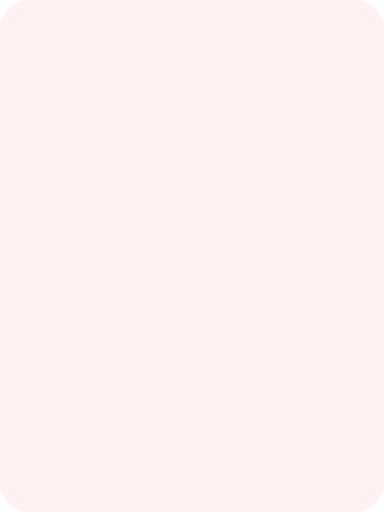
t = 0.00 s
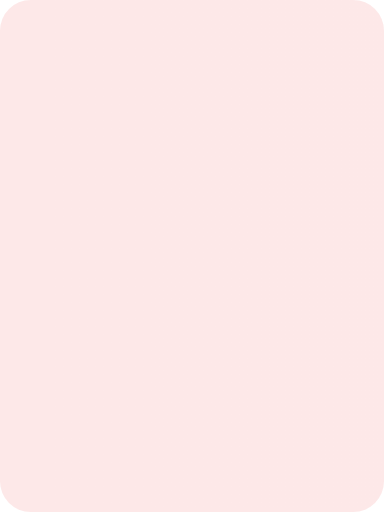
t = 0.38 s
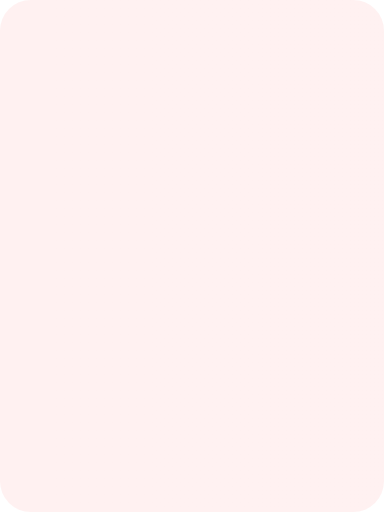
t = 0.75 s
t = 1.13 s: frame unchanged from t = 0.00 s, image omitted

The animated SVG that drew these frames (rendered in a browser with its animation timeline set to each time). Animation: 2 SMIL elements (animate=2); one cycle of 1.50 s, repeats indefinitely.

<svg xmlns="http://www.w3.org/2000/svg" width="300" height="400" viewBox="0 0 300 400">
  <defs>
    <linearGradient id="shimmer" x1="0%" y1="0%" x2="100%" y2="0%">
      <stop offset="0%" stop-color="#FFF1F1" />
      <stop offset="50%" stop-color="#FDE8E8" />
      <stop offset="100%" stop-color="#FFF1F1" />
      <animate attributeName="x1" values="-300;300" dur="1.5s" repeatCount="indefinite" />
      <animate attributeName="x2" values="0;600" dur="1.5s" repeatCount="indefinite" />
    </linearGradient>
  </defs>
  <rect width="300" height="400" rx="24" fill="url(#shimmer)" />
</svg>
